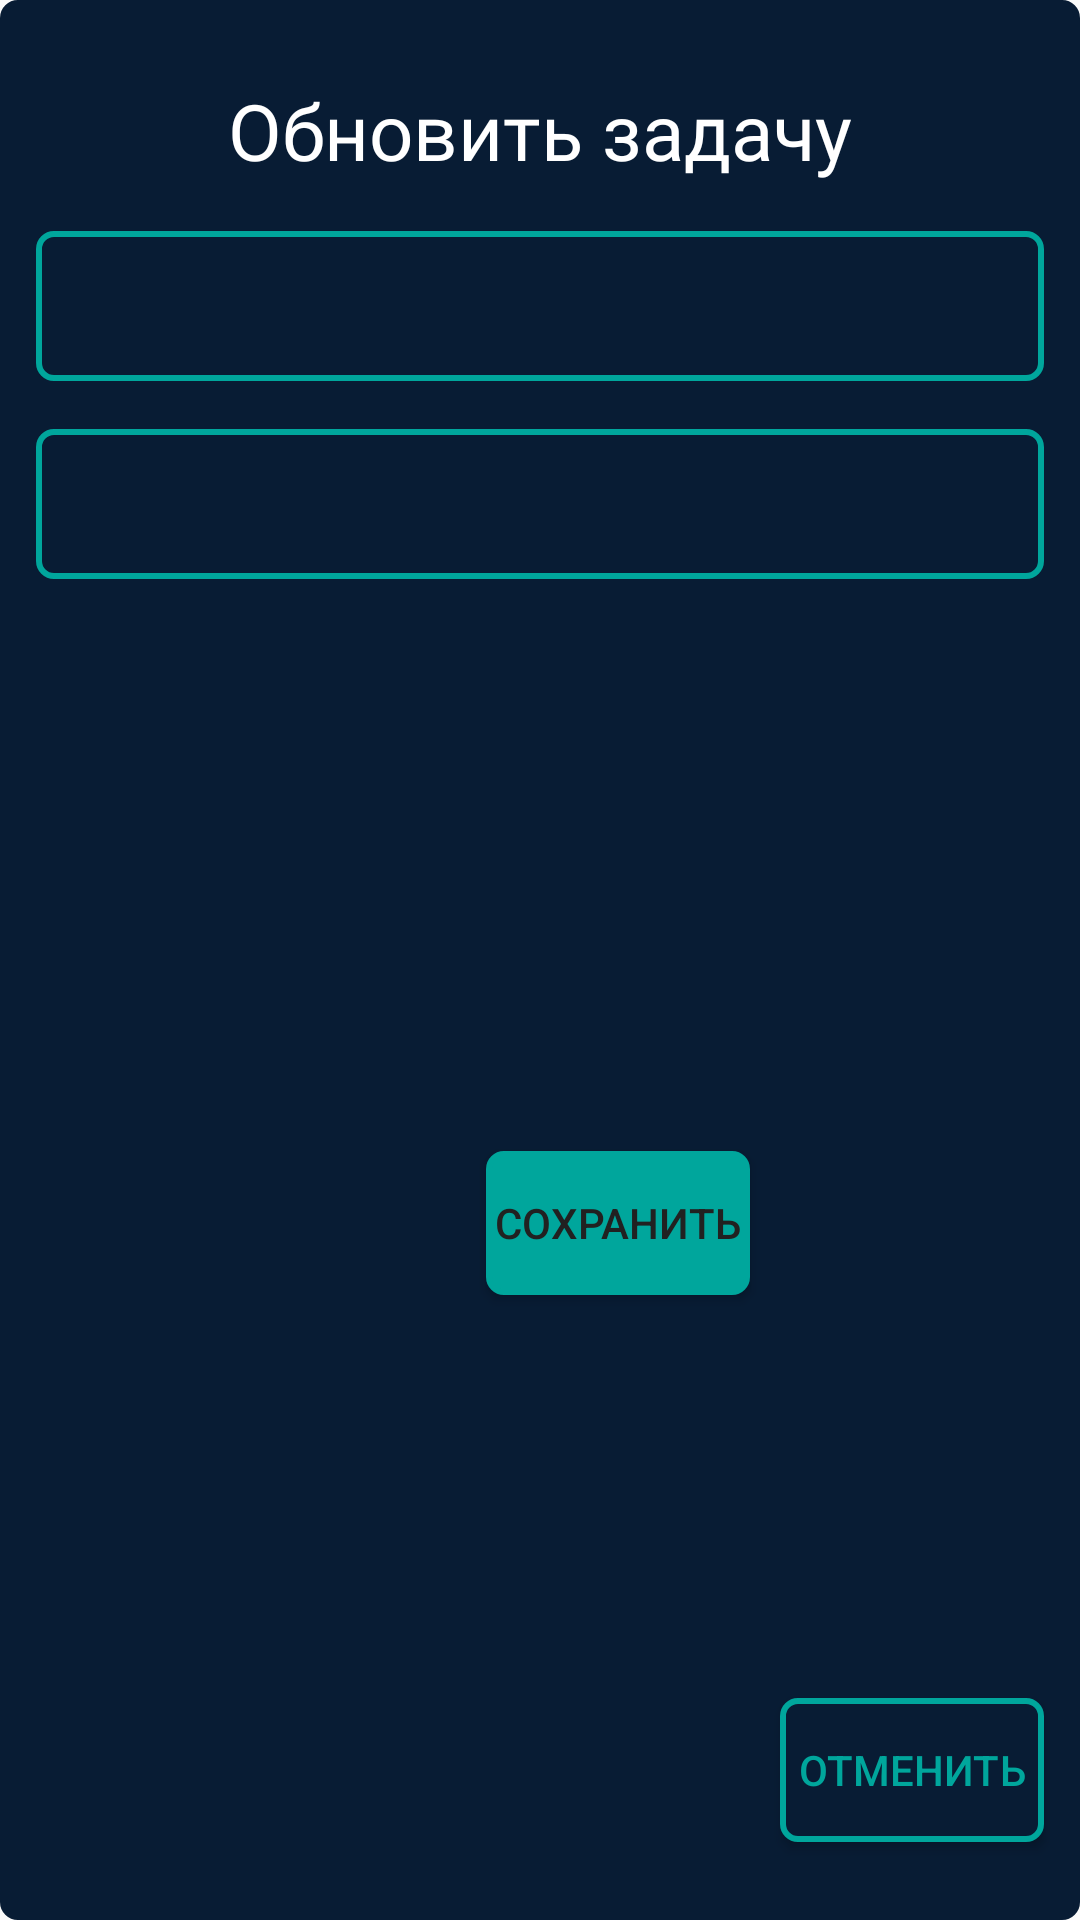

Write the Android layout XML for this screen, with the resource values it uses.
<!-- AndroidManifest.xml: application theme AppTheme -->
<!-- res/layout/fragment_update.xml -->
<?xml version="1.0" encoding="utf-8"?>
<androidx.constraintlayout.widget.ConstraintLayout
        xmlns:android="http://schemas.android.com/apk/res/android"
        xmlns:app="http://schemas.android.com/apk/res-auto"
        xmlns:tools="http://schemas.android.com/tools"
        android:layout_width="match_parent"
        android:layout_height="wrap_content"
        android:background="@drawable/background_border"
        tools:context=".View.UpdateFragment">


    <TextView
            android:id="@+id/title_update_task"
            android:text="@string/update_task_title"
            android:layout_width="0dp"
            android:layout_height="wrap_content"
            android:layout_marginTop="16sp"
            android:textColor="#FFFFFF"
            android:textSize="26sp"
            android:gravity="center"
            android:fontFamily="@font/goudysto"
            app:layout_constraintStart_toStartOf="parent"
            app:layout_constraintTop_toTopOf="parent"
            app:layout_constraintEnd_toEndOf="parent"
    />


        <EditText
                android:id="@+id/update_name"
                android:layout_width="wrap_content"
                android:layout_height="50sp"
                android:inputType="textPersonName"
                android:paddingStart="10dp"
                android:textColorHint="#FFFFFF"
                android:textColor="#FFFFFF"
                android:ems="16"
                android:background="@drawable/button_border_black"
                app:layout_constraintStart_toStartOf="parent"
                app:layout_constraintEnd_toEndOf="parent"
                android:layout_marginTop="16dp"
                app:layout_constraintTop_toBottomOf="@+id/title_update_task"/>

    <EditText
            android:id="@+id/update_description"
            android:layout_width="wrap_content"
            android:layout_height="50sp"
            android:inputType="textPersonName"
            android:paddingLeft="10dp"
            android:textColorHint="#FFFFFF"
            android:layout_marginTop="16sp"
            android:textColor="#FFFFFF"
            android:background="@drawable/button_border_black"
            android:ems="16"
            app:layout_constraintStart_toStartOf="parent"
            app:layout_constraintHorizontal_bias="0.5"
            app:layout_constraintEnd_toEndOf="parent"
            app:layout_constraintTop_toBottomOf="@+id/update_name"/>


    <Button
            android:id="@+id/saveScrapsButton"
            android:layout_width="wrap_content"
            android:layout_height="wrap_content"
            android:text="@string/save"
            android:textColor="#212121"
            android:gravity="center"
            android:layout_marginEnd="10dp"
            android:layout_marginTop="8dp"
            android:background="@drawable/button_border_white"
            app:layout_constraintEnd_toStartOf="@+id/cancelUpdateTaskButton"
            app:layout_constraintTop_toBottomOf="@+id/update_description"
            app:layout_constraintBottom_toBottomOf="parent"
            android:layout_marginBottom="16dp"/>
    <Button
            android:id="@+id/cancelUpdateTaskButton"
            android:layout_width="wrap_content"
            android:layout_height="wrap_content"
            android:text="@string/cancel"
            android:textColor="#00a69c"
            android:gravity="center"
            android:background="@drawable/button_border_black"
            app:layout_constraintEnd_toEndOf="@+id/update_description"
            app:layout_constraintBottom_toBottomOf="parent"
            android:layout_marginBottom="16dp"/>
</androidx.constraintlayout.widget.ConstraintLayout>
<!-- resources referenced by this layout -->
<resources>
  <!-- drawable background_border (drawable) -->
  <?xml version="1.0" encoding="utf-8"?>
  <shape xmlns:android="http://schemas.android.com/apk/res/android"
         android:shape="rectangle" >
  
      <solid android:color="#081c34" />
      <corners android:radius="5.0dip"/>
      <stroke
              android:width="2dp"
              android:color="#081c34" />
      <padding
              android:left="10dp"
              android:top="10dp"
              android:right="10dp"
              android:bottom="10dp" />
  
  </shape>
  <!-- drawable button_border_black (drawable) -->
  <?xml version="1.0" encoding="utf-8"?>
  <shape xmlns:android="http://schemas.android.com/apk/res/android"
         android:shape="rectangle" >
  
      <solid android:color="#081c34" />
      <corners android:radius="5.0dip"/>
      <stroke
              android:width="2dp"
              android:color="#00a69c" />
  
  </shape>
  <!-- drawable button_border_white (drawable) -->
  <?xml version="1.0" encoding="utf-8"?>
  <shape xmlns:android="http://schemas.android.com/apk/res/android"
         android:shape="rectangle" >
  
      <solid android:color="#00a69c" />
      <corners android:radius="5.0dip"/>
      <stroke
              android:width="2dp"
              android:color="#00a69c" />
  
  </shape>
  <string name="cancel">Отменить</string>
  <string name="save">Сохранить</string>
  <string name="update_task_title">Обновить задачу</string>
  <style name="AppTheme" parent="Theme.AppCompat.Light.DarkActionBar">
          
          <item name="colorPrimary">@color/colorPrimary</item>
          <item name="colorPrimaryDark">@color/colorPrimaryDark</item>
          <item name="colorAccent">@color/colorAccent</item>
      </style>
  <color name="colorPrimary">#008577</color>
  <color name="colorPrimaryDark">#00a69c</color>
  <color name="colorAccent">#00a69c</color>
</resources>
